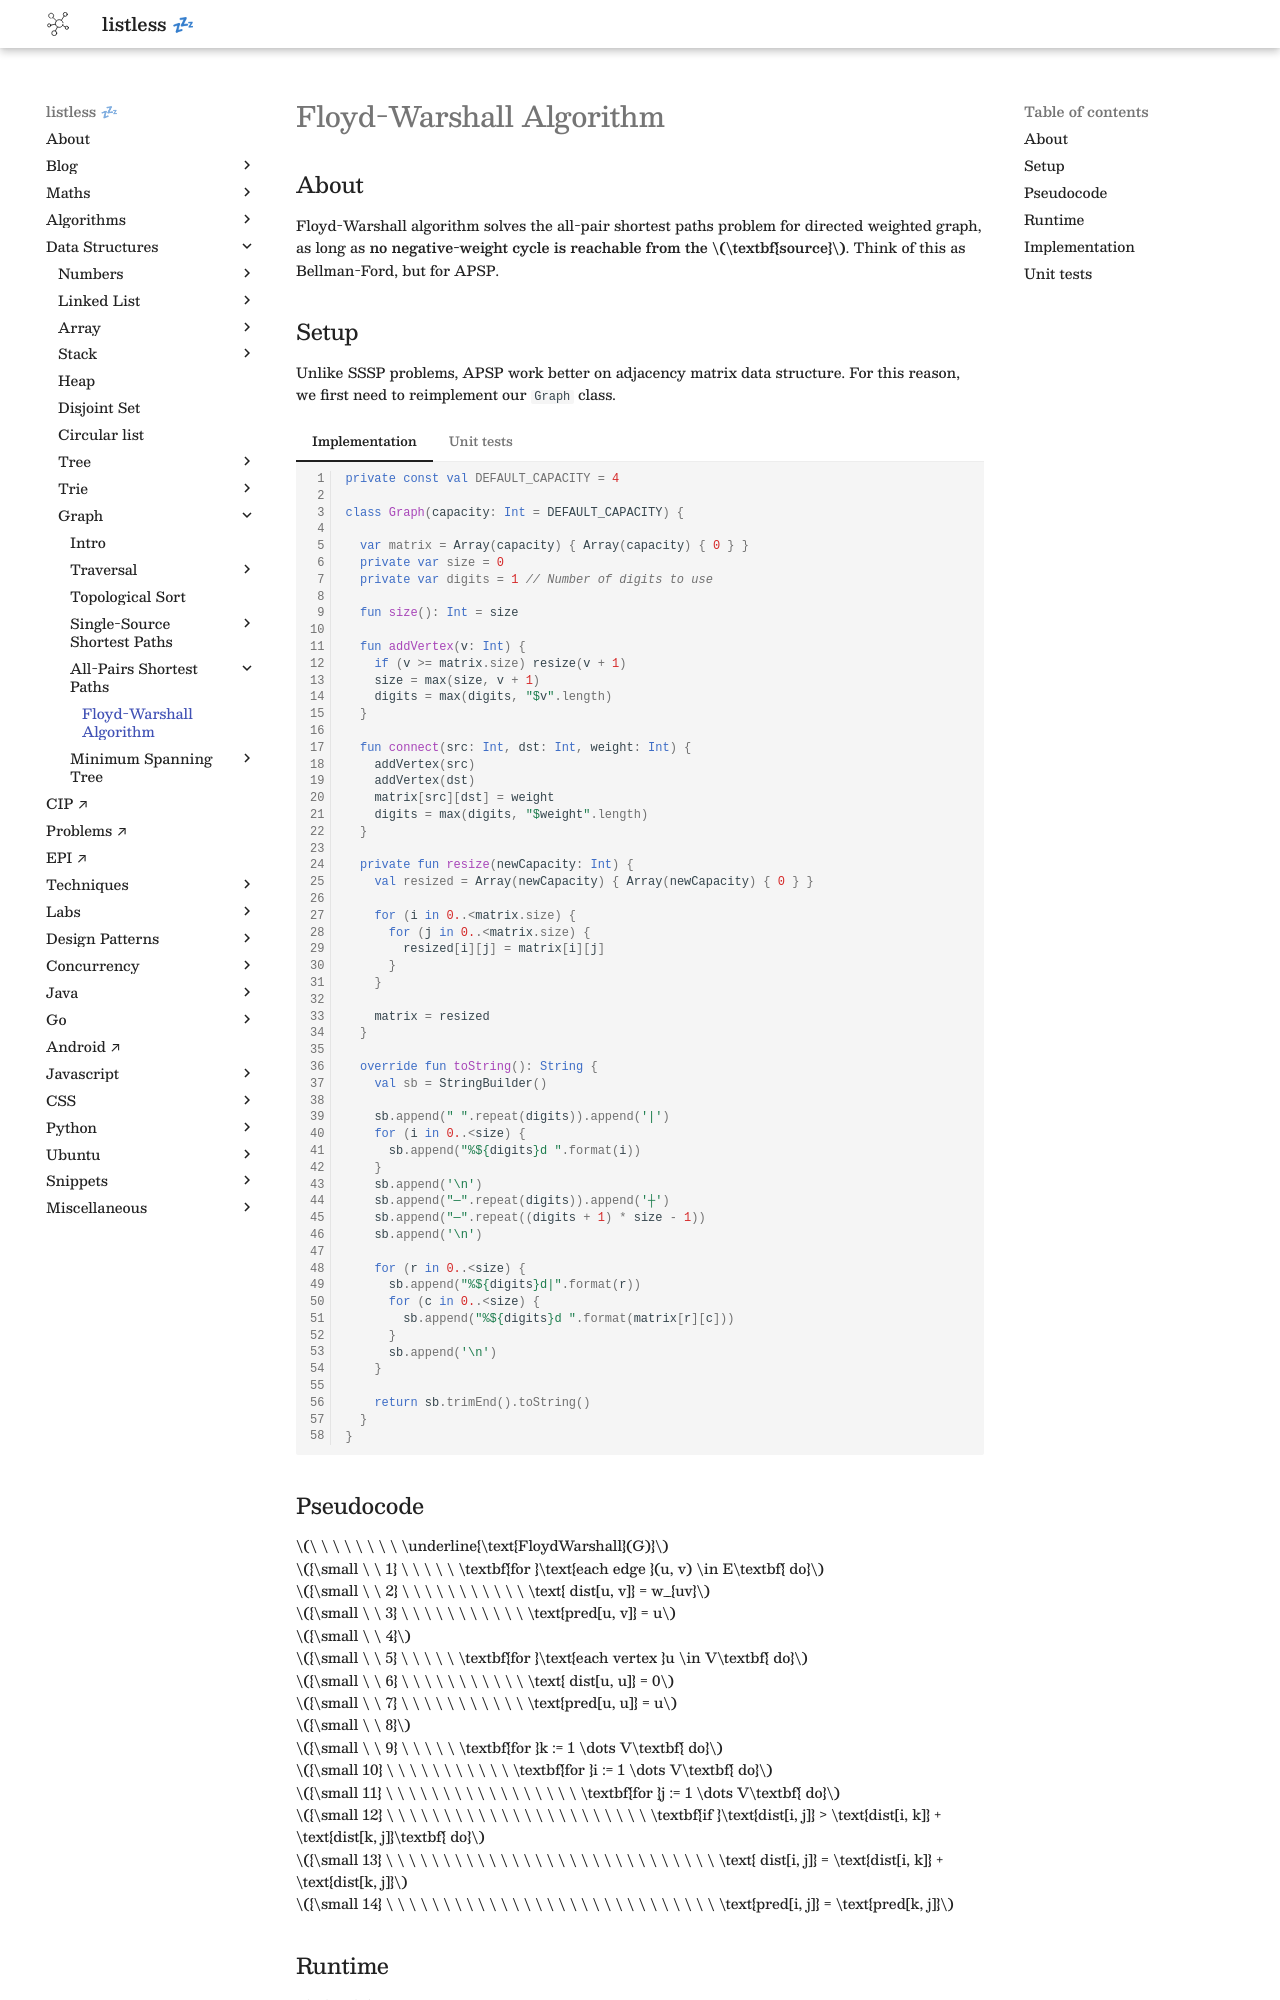

repository: anurag-inias/anurag-inias.github.io · page: data-structures/graph/all-pairs-shortest-paths/floyd-warshall/index.html · generator: mkdocs

# Floyd-Warshall Algorithm

<style>
.md-logo img {
  content: url('/data-structures/graph/network-light.svg');
}

:root [data-md-color-scheme=slate] .md-logo img  {
  content: url('/data-structures/graph/network-dark.svg');
}
</style>

## About

Floyd-Warshall algorithm solves the all-pair shortest paths problem for directed weighted graph, as long as **no negative-weight cycle is reachable from the $\textbf{source}$**. Think of this as Bellman-Ford, but for APSP.

## Setup

Unlike SSSP problems, APSP work better on adjacency matrix data structure. For this reason, we first need to reimplement our `Graph` class.

=== "Implementation"

    ```kotlin linenums="1"
    private const val DEFAULT_CAPACITY = 4

    class Graph(capacity: Int = DEFAULT_CAPACITY) {

      var matrix = Array(capacity) { Array(capacity) { 0 } }
      private var size = 0
      private var digits = 1 // Number of digits to use

      fun size(): Int = size

      fun addVertex(v: Int) {
        if (v >= matrix.size) resize(v + 1)
        size = max(size, v + 1)
        digits = max(digits, "$v".length)
      }

      fun connect(src: Int, dst: Int, weight: Int) {
        addVertex(src)
        addVertex(dst)
        matrix[src][dst] = weight
        digits = max(digits, "$weight".length)
      }

      private fun resize(newCapacity: Int) {
        val resized = Array(newCapacity) { Array(newCapacity) { 0 } }

        for (i in 0..<matrix.size) {
          for (j in 0..<matrix.size) {
            resized[i][j] = matrix[i][j]
          }
        }

        matrix = resized
      }

      override fun toString(): String {
        val sb = StringBuilder()

        sb.append(" ".repeat(digits)).append('|')
        for (i in 0..<size) {
          sb.append("%${digits}d ".format(i))
        }
        sb.append('\n')
        sb.append("─".repeat(digits)).append('┼')
        sb.append("─".repeat((digits + 1) * size - 1))
        sb.append('\n')

        for (r in 0..<size) {
          sb.append("%${digits}d|".format(r))
          for (c in 0..<size) {
            sb.append("%${digits}d ".format(matrix[r][c]))
          }
          sb.append('\n')
        }

        return sb.trimEnd().toString()
      }
    }
    ```

=== "Unit tests"

    ![](examples.png){width=500px}

    ```kotlin linenums="1"
    @Test
    fun example_1() {
      val g = Graph()
      g.connect(0, 1, 5)
      g.connect(1, 2, -12)
      g.connect(2, 0, 11)

      assertThat(g.toString()).isEqualTo("""
           |  0   1   2
        ───┼───────────
          0|  0   5   0
          1|  0   0 -12
          2| 11   0   0
      """.trimIndent())
    }

    @Test
    fun example_2() {
      val g = Graph()
      g.connect(0, 1, 3)
      g.connect(1, 0, 2)
      g.connect(0, 3, 5)
      g.connect(3, 2, 2)
      g.connect(2, 1, 1)
      g.connect(1, 3, 4)
      assertThat(g.toString()).isEqualTo("""
         |0 1 2 3
        ─┼───────
        0|0 3 0 5
        1|2 0 0 4
        2|0 1 0 0
        3|0 0 2 0
      """.trimIndent())
    }
    ```
